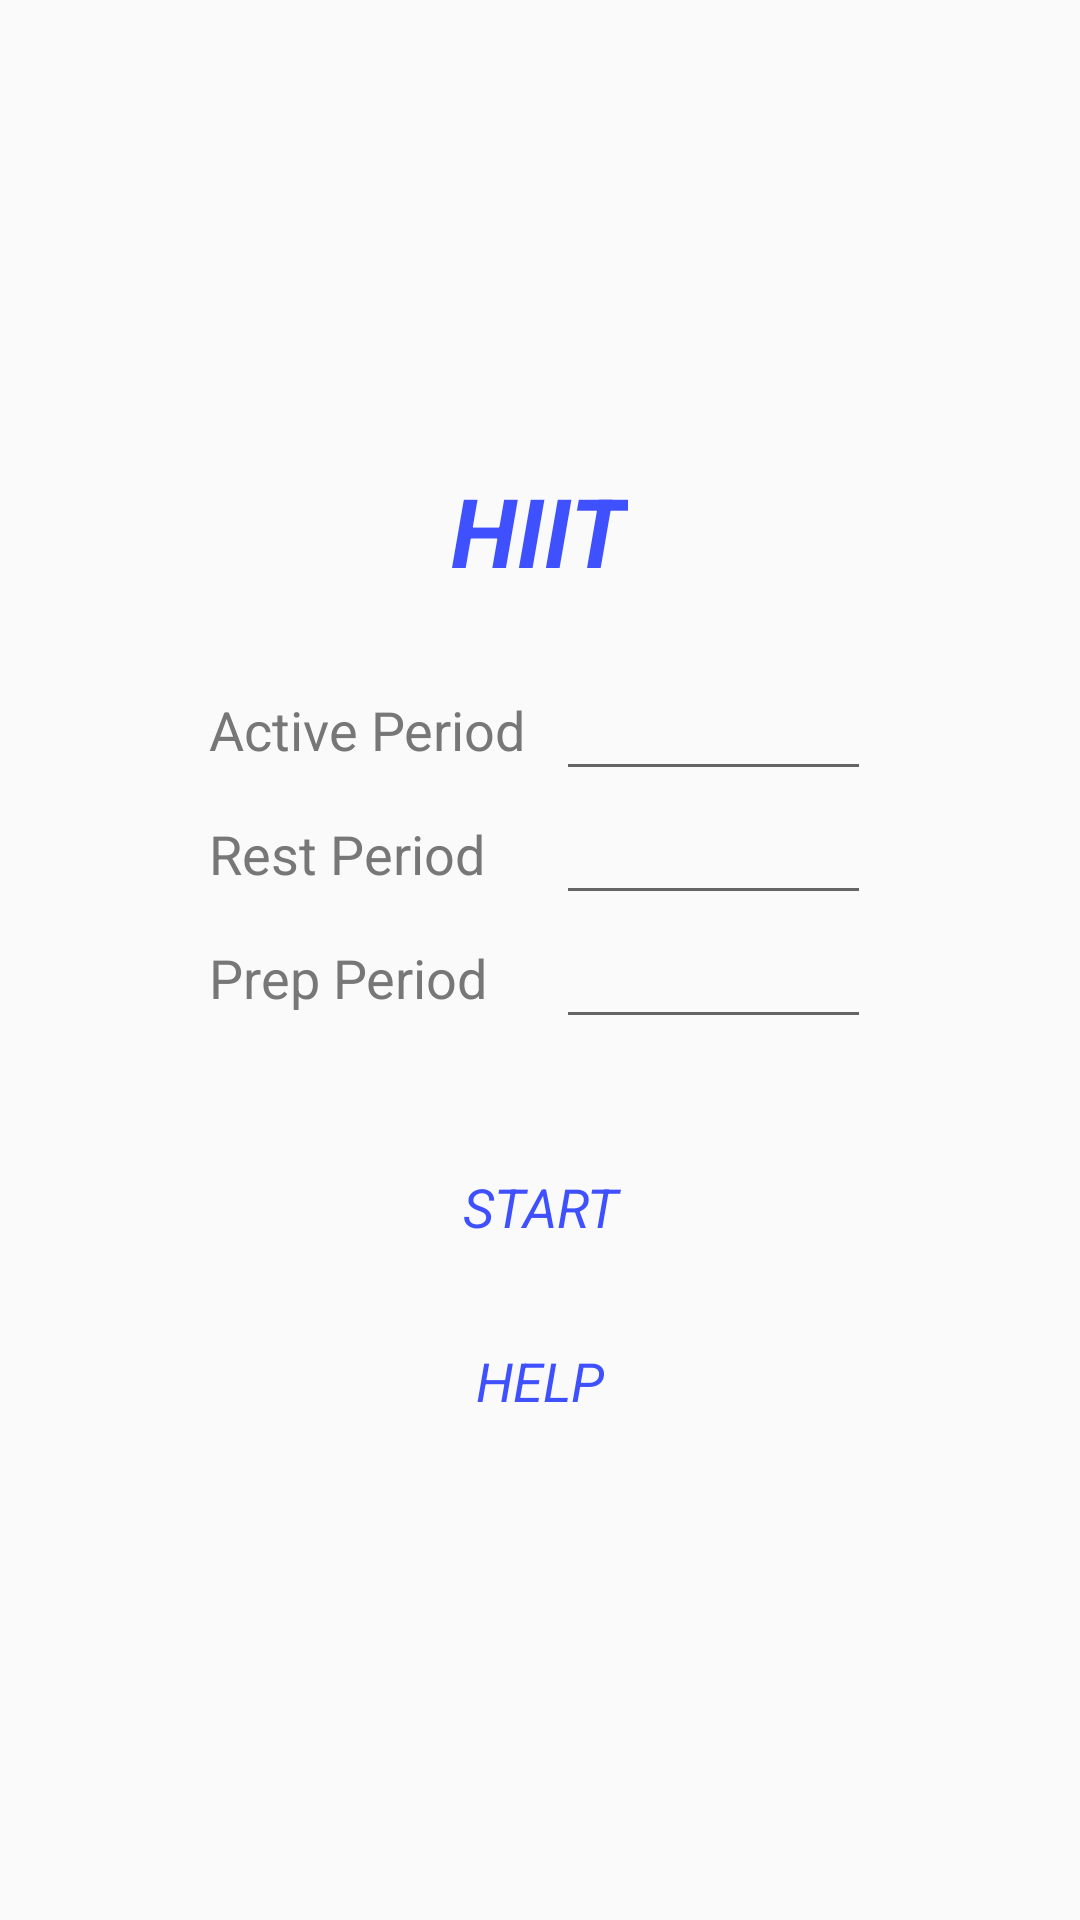

Produce the Android XML layout that renders to this screen, including the resource entries it uses.
<!-- AndroidManifest.xml: application theme AppTheme -->
<!-- res/layout/layout_settings.xml -->
<?xml version="1.0" encoding="utf-8"?>
<LinearLayout xmlns:android="http://schemas.android.com/apk/res/android"
    android:layout_width="match_parent"
    android:layout_height="match_parent"
    android:orientation="vertical"
    android:padding="32dp"
    android:gravity="center_vertical|center_horizontal">

    <TextView
        android:layout_width="wrap_content"
        android:layout_height="wrap_content"
        android:layout_gravity="top|center_horizontal"
        android:layout_marginBottom="24dp"
        android:text="@string/app_name"
        android:textColor="@color/colorPrimary"
        android:textStyle="bold|italic"
        android:textSize="32sp" />

    <GridLayout
        android:layout_width="wrap_content"
        android:layout_height="wrap_content"
        android:columnCount="2"
        android:rowCount="3"
        android:orientation="horizontal">

        <TextView
            android:layout_width="wrap_content"
            android:layout_height="wrap_content"
            android:layout_gravity="center_vertical|left"
            android:layout_marginRight="10dp"
            android:layout_weight="1"
            android:text="@string/activeperiod"
            android:textColor="@color/textColor"
            android:textSize="18sp" />

        <EditText
            android:id="@+id/activePeriod"
            android:layout_width="wrap_content"
            android:layout_height="wrap_content"
            android:layout_gravity="center_vertical|right"
            android:layout_weight="1"
            android:ems="5"
            android:gravity="center"
            android:inputType="number"
            android:maxLines="1"
            android:textColor="@color/colorPrimary"
            android:textSize="18sp" />

        <TextView
            android:layout_width="wrap_content"
            android:layout_height="wrap_content"
            android:layout_gravity="center_vertical|left"
            android:layout_marginRight="10dp"
            android:layout_weight="1"
            android:text="@string/restperiod"
            android:textColor="@color/textColor"
            android:textSize="18sp" />

        <EditText
            android:id="@+id/restPeriod"
            android:layout_width="wrap_content"
            android:layout_height="wrap_content"
            android:layout_gravity="center_vertical|right"
            android:layout_weight="1"
            android:ems="5"
            android:gravity="center"
            android:inputType="number"
            android:maxLines="1"
            android:textColor="@color/colorPrimary"
            android:textSize="18sp" />

        <TextView
            android:layout_width="wrap_content"
            android:layout_height="wrap_content"
            android:layout_gravity="center_vertical|left"
            android:layout_marginRight="10dp"
            android:layout_weight="1"
            android:text="@string/prepperiod"
            android:textColor="@color/textColor"
            android:textSize="18sp" />

        <EditText
            android:id="@+id/delay"
            android:layout_width="wrap_content"
            android:layout_height="wrap_content"
            android:layout_gravity="center_vertical|right"
            android:layout_weight="1"
            android:ems="5"
            android:gravity="center"
            android:inputType="number"
            android:maxLines="1"
            android:textColor="@color/colorPrimary"
            android:textSize="18sp" />
    </GridLayout>

    <Button
        android:id="@+id/startButton"
        style="@style/hiitbutton"
        android:layout_width="wrap_content"
        android:layout_height="wrap_content"
        android:layout_gravity="center_horizontal|top"
        android:layout_marginTop="32dp"
        android:layout_marginBottom="10dp"
        android:text="@string/start" />
    <Button
        android:id="@+id/helpButton"
        style="@style/hiitbutton"
        android:layout_width="wrap_content"
        android:layout_height="wrap_content"
        android:layout_gravity="center_horizontal|top"
        android:text="@string/label_help" />

</LinearLayout>
<!-- resources referenced by this layout -->
<resources>
  <color name="colorPrimary">#3f51FF</color>
  <color name="textColor">#777777</color>
  <string name="activeperiod">Active Period</string>
  <string name="app_name">HIIT</string>
  <string name="label_help">HELP</string>
  <string name="prepperiod">Prep Period</string>
  <string name="restperiod">Rest Period</string>
  <string name="start">START</string>
  <style name="hiitbutton" parent="@android:style/Widget.Button">
          <item name="android:gravity">center_vertical|center_horizontal</item>
          <item name="android:textColor">@color/colorPrimary</item>
          <item name="android:textSize">18dip</item>
          <item name="android:textStyle">italic</item>
          <item name="android:background">@drawable/hiitbutton</item>
          <item name="android:focusable">true</item>
          <item name="android:clickable">true</item>
      </style>
  <style name="AppTheme" parent="Theme.AppCompat.Light.DarkActionBar">
          <item name="windowActionBar">false</item>
          <item name="windowNoTitle">true</item>
          <item name="colorPrimary">@color/colorPrimary</item>
          <item name="colorPrimaryDark">@color/colorPrimaryDark</item>
          <item name="colorAccent">@color/colorAccent</item>
      </style>
  <!-- drawable hiitbutton (drawable) -->
  <?xml version="1.0" encoding="utf-8"?>
  <selector xmlns:android="http://schemas.android.com/apk/res/android">
      <item
          android:state_enabled="false"
          android:drawable="@drawable/hiitbutton_disabled" />
      <item
          android:state_pressed="true"
          android:state_enabled="true"
          android:drawable="@drawable/hiitbutton_pressed" />
      <item
          android:state_focused="true"
          android:state_enabled="true"
          android:drawable="@drawable/hiitbutton_focused" />
      <item
          android:state_enabled="true"
          android:drawable="@drawable/hiitbutton_enabled" />
  </selector>
  <color name="colorPrimaryDark">#303F9F</color>
  <color name="colorAccent">#FFAA30</color>
  <!-- drawable hiitbutton_disabled (drawable) -->
  <?xml version="1.0" encoding="utf-8"?>
  <shape xmlns:android="http://schemas.android.com/apk/res/android">
      <solid android:color="@color/colorAccent" />
      <padding android:left="7dp"
          android:top="5dp"
          android:right="5dp"
          android:bottom="7dp" />
      <stroke android:width="0px" />
      <corners android:radius= "8dp" />
  </shape>
  <!-- drawable hiitbutton_pressed (drawable) -->
  <?xml version="1.0" encoding="utf-8"?>
  <shape xmlns:android="http://schemas.android.com/apk/res/android">
      <solid android:color="@color/colorAccentDark" />
      <padding android:left="7dp"
          android:top="5dp"
          android:right="5dp"
          android:bottom="7dp" />
      <stroke android:width="0px" />
      <corners android:radius= "8dp" />
  </shape>
  <!-- drawable hiitbutton_focused (drawable) -->
  <?xml version="1.0" encoding="utf-8"?>
  <shape xmlns:android="http://schemas.android.com/apk/res/android">
      <solid android:color="@color/colorAccent" />
      <padding android:left="7dp"
          android:top="5dp"
          android:right="5dp"
          android:bottom="7dp" />
      <stroke android:width="5px" android:color="@color/colorPrimary" />
      <corners android:radius= "8dp" />
  </shape>
  <color name="colorAccentDark">#FF8800</color>
</resources>
